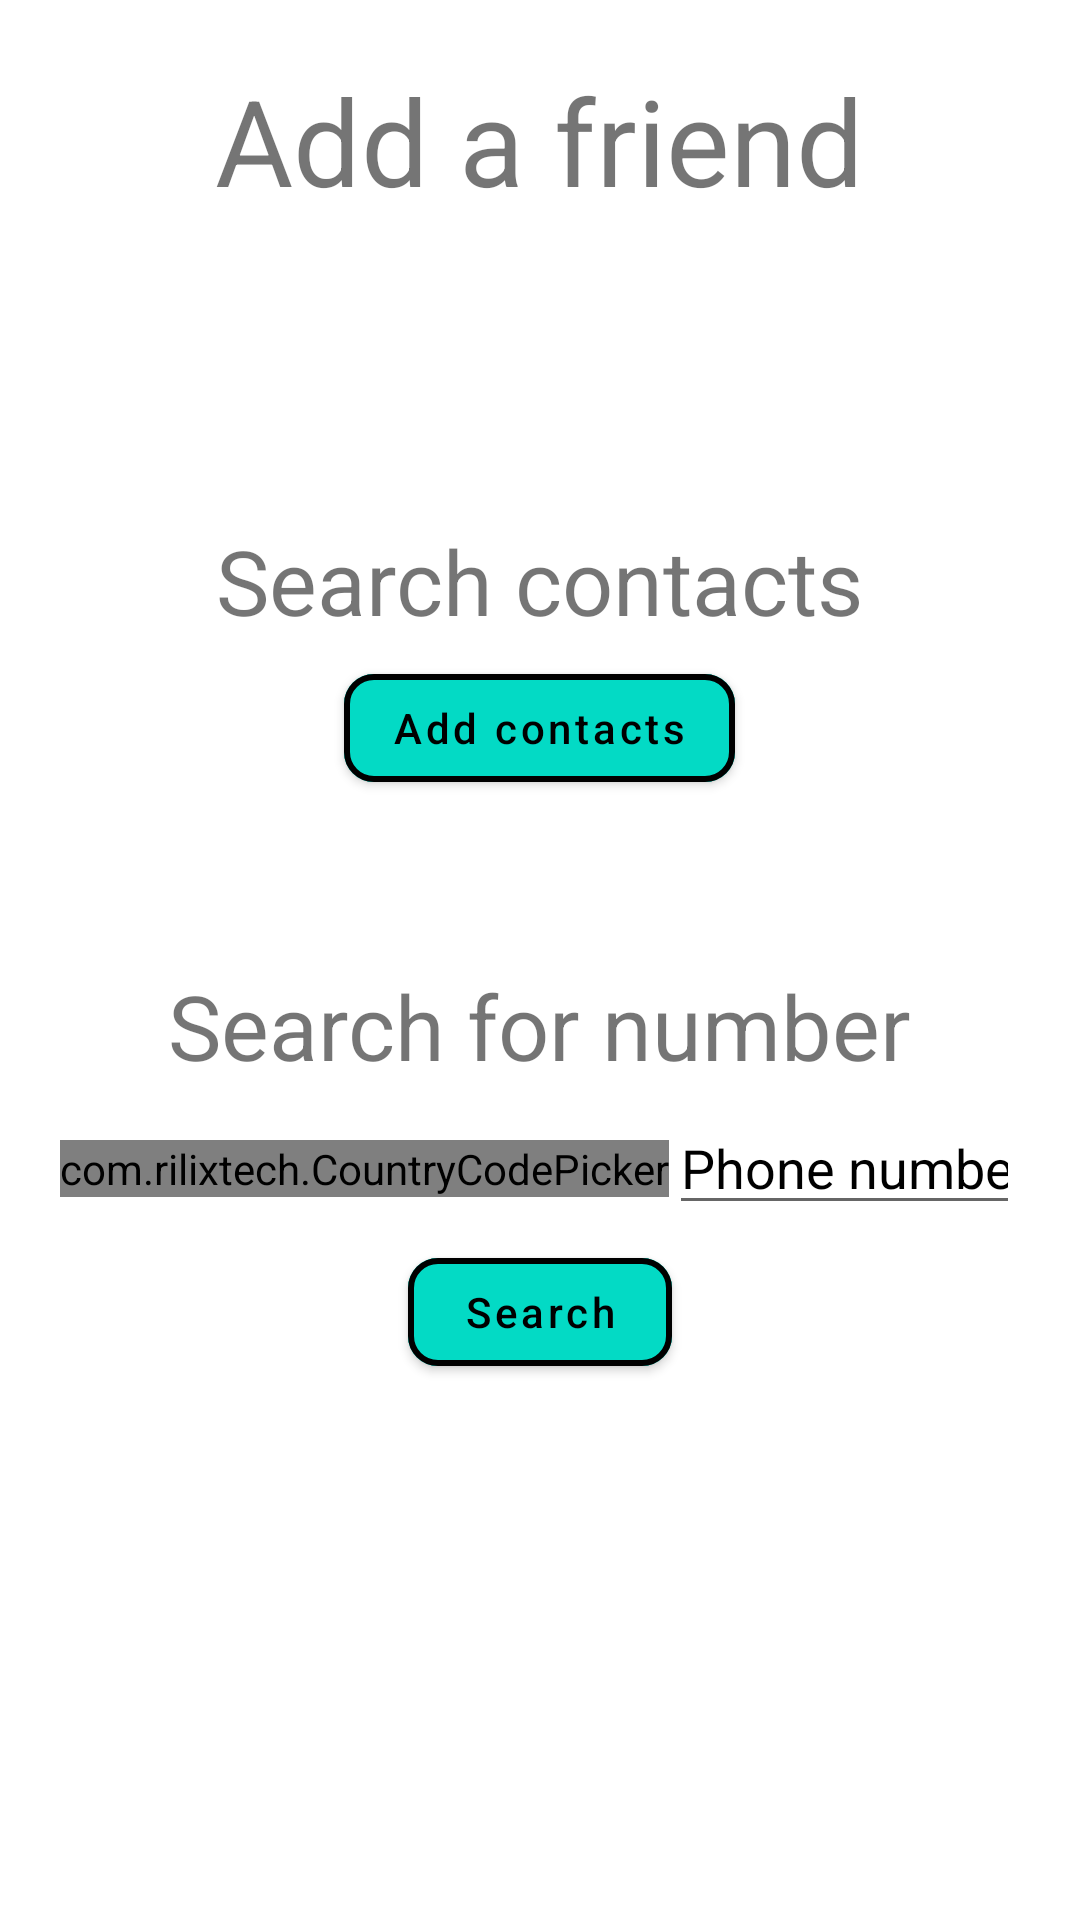

Write the Android layout XML for this screen, with the resource values it uses.
<!-- AndroidManifest.xml: application theme Theme.CookBookApp -->
<!-- res/layout/activity_add_friend.xml -->
<?xml version="1.0" encoding="utf-8"?>
<RelativeLayout
    xmlns:android="http://schemas.android.com/apk/res/android"
    xmlns:app="http://schemas.android.com/apk/res-auto"
    xmlns:tools="http://schemas.android.com/tools"
    android:layout_width="match_parent"
    android:layout_height="match_parent"
    tools:context=".activities.AddFriendActivity"
    android:padding="20dp"
    >
    <TextView
        android:id="@+id/add_friend_TXT_title"

        android:layout_width="wrap_content"
        android:layout_height="wrap_content"
        android:layout_alignParentTop="true"
        android:layout_centerHorizontal="true"

        android:textSize="40sp"
        android:text="@string/add_a_friend"
        />

    <TextView
        android:id="@+id/add_friend_TXT_contacts"

        android:layout_width="wrap_content"
        android:layout_height="wrap_content"
        android:layout_centerHorizontal="true"
        android:layout_below="@id/add_friend_TXT_title"
        android:layout_marginTop="100dp"

        android:textSize="30sp"
        android:text="@string/search_contacts"
        />

    <com.google.android.material.button.MaterialButton
        android:id="@+id/add_friend_BTN_contacts"

        android:layout_width="wrap_content"
        android:layout_height="wrap_content"
        android:layout_below="@id/add_friend_TXT_contacts"
        android:layout_centerHorizontal="true"
        android:layout_margin="5dp"

        android:backgroundTint="@color/teal_200"
        android:textAllCaps="false"
        android:textColor="@color/black"
        app:cornerRadius="10dp"
        app:strokeColor="@color/black"
        app:strokeWidth="2dp"
        android:text="@string/add_contacts"
        />

    <TextView
        android:id="@+id/add_friend_TXT_search"

        android:layout_width="wrap_content"
        android:layout_height="wrap_content"
        android:layout_centerHorizontal="true"
        android:layout_below="@id/add_friend_BTN_contacts"
        android:layout_marginTop="50dp"

        android:textSize="30sp"
        android:text="@string/search_for_number"
        />

    <LinearLayout
        android:id="@+id/add_friend_LAY_phone"

        android:layout_width="wrap_content"
        android:layout_height="wrap_content"
        android:orientation="horizontal"
        android:layout_below="@id/add_friend_TXT_search"
        android:layout_centerHorizontal="true"
        android:layout_marginTop="5dp"

        android:layoutDirection="ltr"
        android:gravity="center"
        >


        <com.rilixtech.CountryCodePicker
            android:id="@+id/add_friend_CCP_code_picker"

            android:layout_width="wrap_content"
            android:layout_height="wrap_content"
            android:layout_marginTop="2dp"
            android:layoutDirection="ltr"

            app:ccp_textColor="@color/black" />

        <com.google.android.material.textfield.TextInputEditText
            android:id="@+id/add_friend_EDT_input"

            android:layout_width="wrap_content"
            android:layout_height="wrap_content"

            android:inputType="number"
            android:imeOptions="actionGo"

            android:ems="8"
            android:hint="@string/phone_number"
            android:textColorHint="@color/black"
            android:textColor="@color/black"
            />
    </LinearLayout>

    <com.google.android.material.button.MaterialButton
        android:id="@+id/add_friend_BTN_search"

        android:layout_width="wrap_content"
        android:layout_height="wrap_content"
        android:layout_below="@+id/add_friend_LAY_phone"
        android:layout_centerHorizontal="true"
        android:layout_marginTop="5dp"

        android:backgroundTint="@color/teal_200"
        android:textAllCaps="false"
        android:textColor="@color/black"
        app:cornerRadius="10dp"
        app:strokeColor="@color/black"
        app:strokeWidth="2dp"
        android:text="@string/search"
        />


</RelativeLayout>
<!-- resources referenced by this layout -->
<resources>
  <color name="black">#FF000000</color>
  <color name="teal_200">#FF03DAC5</color>
  <string name="add_a_friend">Add a friend</string>
  <string name="add_contacts">Add contacts</string>
  <string name="phone_number">Phone number</string>
  <string name="search">Search</string>
  <string name="search_contacts">Search contacts</string>
  <string name="search_for_number">Search for number</string>
  <style name="Theme.CookBookApp" parent="Theme.MaterialComponents.DayNight.DarkActionBar">
          
          <item name="colorPrimary">@color/purple_500</item>
          <item name="colorPrimaryVariant">@color/purple_700</item>
          <item name="colorOnPrimary">@color/white</item>
          
          <item name="colorSecondary">@color/teal_200</item>
          <item name="colorSecondaryVariant">@color/teal_700</item>
          <item name="colorOnSecondary">@color/black</item>
          
          <item name="android:statusBarColor" ns0:targetApi="l">?attr/colorPrimaryVariant</item>
          
      </style>
  <color name="purple_500">#FF6200EE</color>
  <color name="purple_700">#FF3700B3</color>
  <color name="white">#FFFFFFFF</color>
  <color name="teal_700">#FF018786</color>
</resources>
